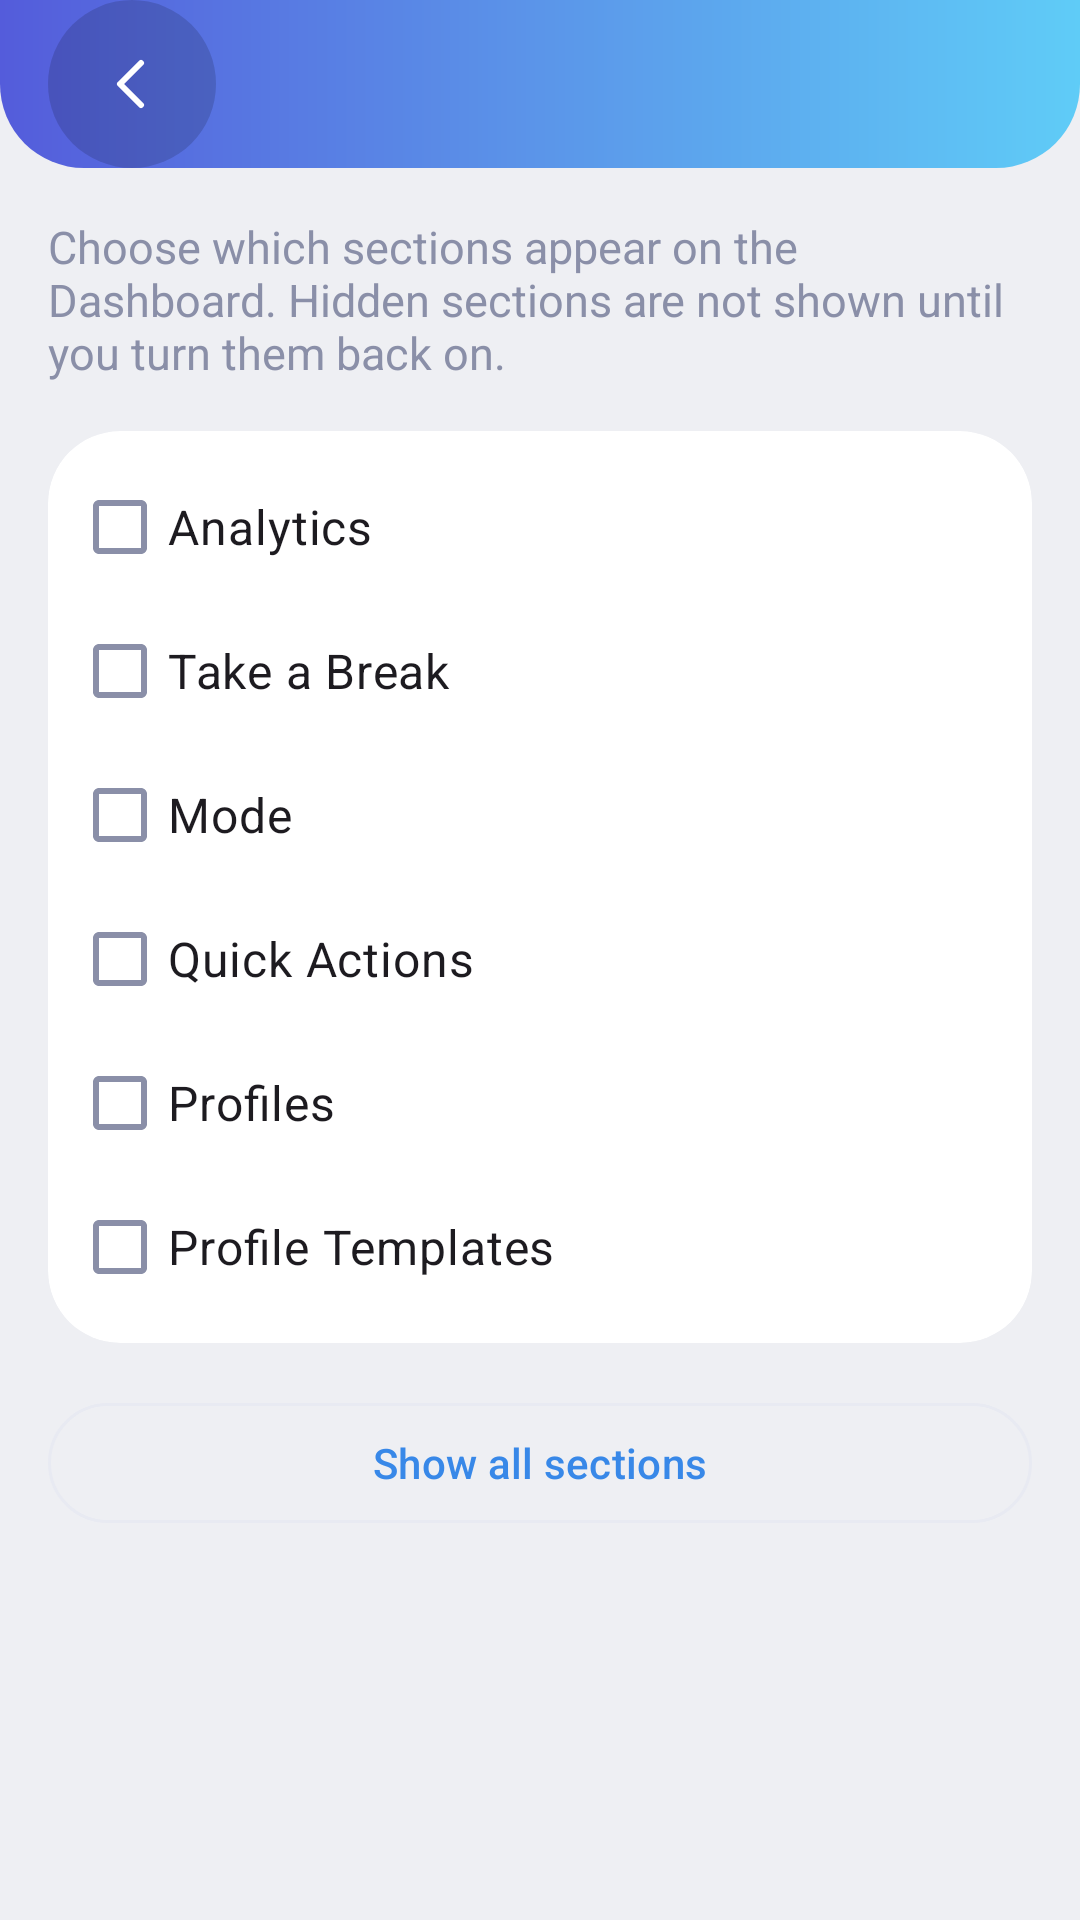

The Android layout XML behind this screen, and the referenced resources:
<!-- AndroidManifest.xml: application theme Theme.PureLock.White -->
<!-- res/layout/activity_organise_dashboard.xml -->
<?xml version="1.0" encoding="utf-8"?>
<androidx.core.widget.NestedScrollView xmlns:android="http://schemas.android.com/apk/res/android"
    android:layout_width="match_parent"
    android:layout_height="match_parent"
    android:background="?android:attr/colorBackground">

    <LinearLayout
        android:layout_width="match_parent"
        android:layout_height="wrap_content"
        android:orientation="vertical">

        <include
            android:id="@+id/headerOrganise"
            layout="@layout/layout_sf_header"
            android:layout_width="match_parent"
            android:layout_height="wrap_content" />

        <LinearLayout
            android:layout_width="match_parent"
            android:layout_height="wrap_content"
            android:orientation="vertical"
            android:padding="16dp">

            <TextView
                android:layout_width="wrap_content"
                android:layout_height="wrap_content"
                android:text="@string/sf_set_organise_desc"
                android:textColor="@color/sf_muted"
                android:textSize="15sp" />

            <com.google.android.material.card.MaterialCardView
                android:layout_width="match_parent"
                android:layout_height="wrap_content"
                android:layout_marginTop="16dp">

                <LinearLayout
                    android:layout_width="match_parent"
                    android:layout_height="wrap_content"
                    android:orientation="vertical"
                    android:padding="8dp">

                    <com.google.android.material.checkbox.MaterialCheckBox
                        android:id="@+id/cbOrganiseAnalytics"
                        android:layout_width="match_parent"
                        android:layout_height="wrap_content"
                        android:paddingTop="8dp"
                        android:paddingBottom="8dp"
                        android:text="@string/sf_set_organise_analytics"
                        android:textSize="16sp" />

                    <com.google.android.material.checkbox.MaterialCheckBox
                        android:id="@+id/cbOrganiseTakeBreak"
                        android:layout_width="match_parent"
                        android:layout_height="wrap_content"
                        android:paddingTop="8dp"
                        android:paddingBottom="8dp"
                        android:text="@string/sf_set_organise_take_break"
                        android:textSize="16sp" />

                    <com.google.android.material.checkbox.MaterialCheckBox
                        android:id="@+id/cbOrganiseMode"
                        android:layout_width="match_parent"
                        android:layout_height="wrap_content"
                        android:paddingTop="8dp"
                        android:paddingBottom="8dp"
                        android:text="@string/sf_set_organise_mode"
                        android:textSize="16sp" />

                    <com.google.android.material.checkbox.MaterialCheckBox
                        android:id="@+id/cbOrganiseQuick"
                        android:layout_width="match_parent"
                        android:layout_height="wrap_content"
                        android:paddingTop="8dp"
                        android:paddingBottom="8dp"
                        android:text="@string/sf_set_organise_quick"
                        android:textSize="16sp" />

                    <com.google.android.material.checkbox.MaterialCheckBox
                        android:id="@+id/cbOrganiseProfiles"
                        android:layout_width="match_parent"
                        android:layout_height="wrap_content"
                        android:paddingTop="8dp"
                        android:paddingBottom="8dp"
                        android:text="@string/sf_set_organise_profiles"
                        android:textSize="16sp" />

                    <com.google.android.material.checkbox.MaterialCheckBox
                        android:id="@+id/cbOrganiseTemplates"
                        android:layout_width="match_parent"
                        android:layout_height="wrap_content"
                        android:paddingTop="8dp"
                        android:paddingBottom="8dp"
                        android:text="@string/sf_set_organise_templates"
                        android:textSize="16sp" />
                </LinearLayout>
            </com.google.android.material.card.MaterialCardView>

            <com.google.android.material.button.MaterialButton
                android:id="@+id/btnOrganiseShowAll"
                style="@style/Widget.Material3.Button.OutlinedButton"
                android:layout_width="match_parent"
                android:layout_height="wrap_content"
                android:layout_marginTop="16dp"
                android:text="@string/sf_set_organise_show_all" />
        </LinearLayout>
    </LinearLayout>
</androidx.core.widget.NestedScrollView>
<!-- res/layout/layout_sf_header.xml (included above) -->
<?xml version="1.0" encoding="utf-8"?>
<FrameLayout xmlns:android="http://schemas.android.com/apk/res/android"
    android:layout_width="match_parent"
    android:layout_height="120dp"
    android:background="@drawable/bg_sf_header">

    <ImageButton
        android:id="@+id/btnSfBack"
        android:layout_width="56dp"
        android:layout_height="56dp"
        android:layout_gravity="start|center_vertical"
        android:layout_marginStart="16dp"
        android:background="@drawable/bg_sf_circle_white20"
        android:contentDescription="@string/action_close"
        android:src="@drawable/ic_sf_back"
        android:tint="@android:color/white" />

    <TextView
        android:id="@+id/tvSfTitle"
        android:layout_width="wrap_content"
        android:layout_height="wrap_content"
        android:layout_gravity="center"
        android:textColor="@android:color/white"
        android:textSize="24sp"
        android:textStyle="bold" />
</FrameLayout>
<!-- resources referenced by this layout -->
<resources>
  <color name="sf_muted">#8A8FA8</color>
  <!-- drawable bg_sf_circle_white20 (drawable) -->
  <?xml version="1.0" encoding="utf-8"?>
  <shape xmlns:android="http://schemas.android.com/apk/res/android"
      android:shape="oval">
      <solid android:color="#26000000" />
  </shape>
  <!-- drawable bg_sf_header (drawable) -->
  <?xml version="1.0" encoding="utf-8"?>
  <shape xmlns:android="http://schemas.android.com/apk/res/android"
      android:shape="rectangle">
      <gradient
          android:angle="0"
          android:endColor="@color/sf_gradient_end"
          android:centerColor="@color/sf_gradient_mid"
          android:startColor="@color/sf_gradient_start"
          android:type="linear" />
      <corners
          android:bottomLeftRadius="28dp"
          android:bottomRightRadius="28dp"
          android:topLeftRadius="0dp"
          android:topRightRadius="0dp" />
  </shape>
  <!-- drawable ic_sf_back (drawable) -->
  <?xml version="1.0" encoding="utf-8"?>
  <vector xmlns:android="http://schemas.android.com/apk/res/android"
      android:width="24dp"
      android:height="24dp"
      android:viewportWidth="24"
      android:viewportHeight="24">
  <path
          android:fillColor="@android:color/transparent"
          android:strokeColor="#14142E"
          android:strokeWidth="2"
          android:strokeLineCap="round"
          android:strokeLineJoin="round"
          android:pathData="M15,5l-7,7 7,7"/>
  </vector>
  <string name="action_close">Close</string>
  <string name="sf_set_organise_analytics">Analytics</string>
  <string name="sf_set_organise_desc">Choose which sections appear on the Dashboard. Hidden sections are not shown until you turn them back on.</string>
  <string name="sf_set_organise_mode">Mode</string>
  <string name="sf_set_organise_profiles">Profiles</string>
  <string name="sf_set_organise_quick">Quick Actions</string>
  <string name="sf_set_organise_show_all">Show all sections</string>
  <string name="sf_set_organise_take_break">Take a Break</string>
  <string name="sf_set_organise_templates">Profile Templates</string>
  <color name="sf_gradient_end">#5FCCF7</color>
  <color name="sf_gradient_mid">#5B95E9</color>
  <color name="sf_gradient_start">#545CDB</color>
  <color name="sf_primary">#3888E8</color>
  <color name="sf_pill_active">#E2DEF9</color>
  <color name="sf_text">#0B0B1E</color>
  <color name="sf_divider">#E8EAF2</color>
  <color name="sf_red">#E40204</color>
  <color name="sf_bg">#EEEFF3</color>
  <style name="Widget.PureLock.BottomNav" parent="Widget.Material3.BottomNavigationView">
          <item name="backgroundTint">?attr/plCard</item>
          <item name="itemIconTint">@color/nav_item_color</item>
          <item name="itemTextColor">@color/nav_item_color</item>
          <item name="itemActiveIndicatorStyle">@style/Widget.PureLock.NavIndicator</item>
      </style>
  <style name="Widget.PureLock.Card" parent="Widget.Material3.CardView.Outlined">
          <item name="cardBackgroundColor">?attr/plCard</item>
          <item name="cardCornerRadius">24dp</item>
          <item name="cardElevation">0dp</item>
          <item name="strokeColor">@android:color/transparent</item>
          <item name="strokeWidth">0dp</item>
      </style>
  <color name="sf_green">#1FA06B</color>
  <color name="sf_warning">#F59E0B</color>
  <style name="Widget.PureLock.NavIndicator" parent="Widget.Material3.BottomNavigationView.ActiveIndicator">
          <item name="android:color">?attr/plAccentSoft</item>
      </style>
</resources>
